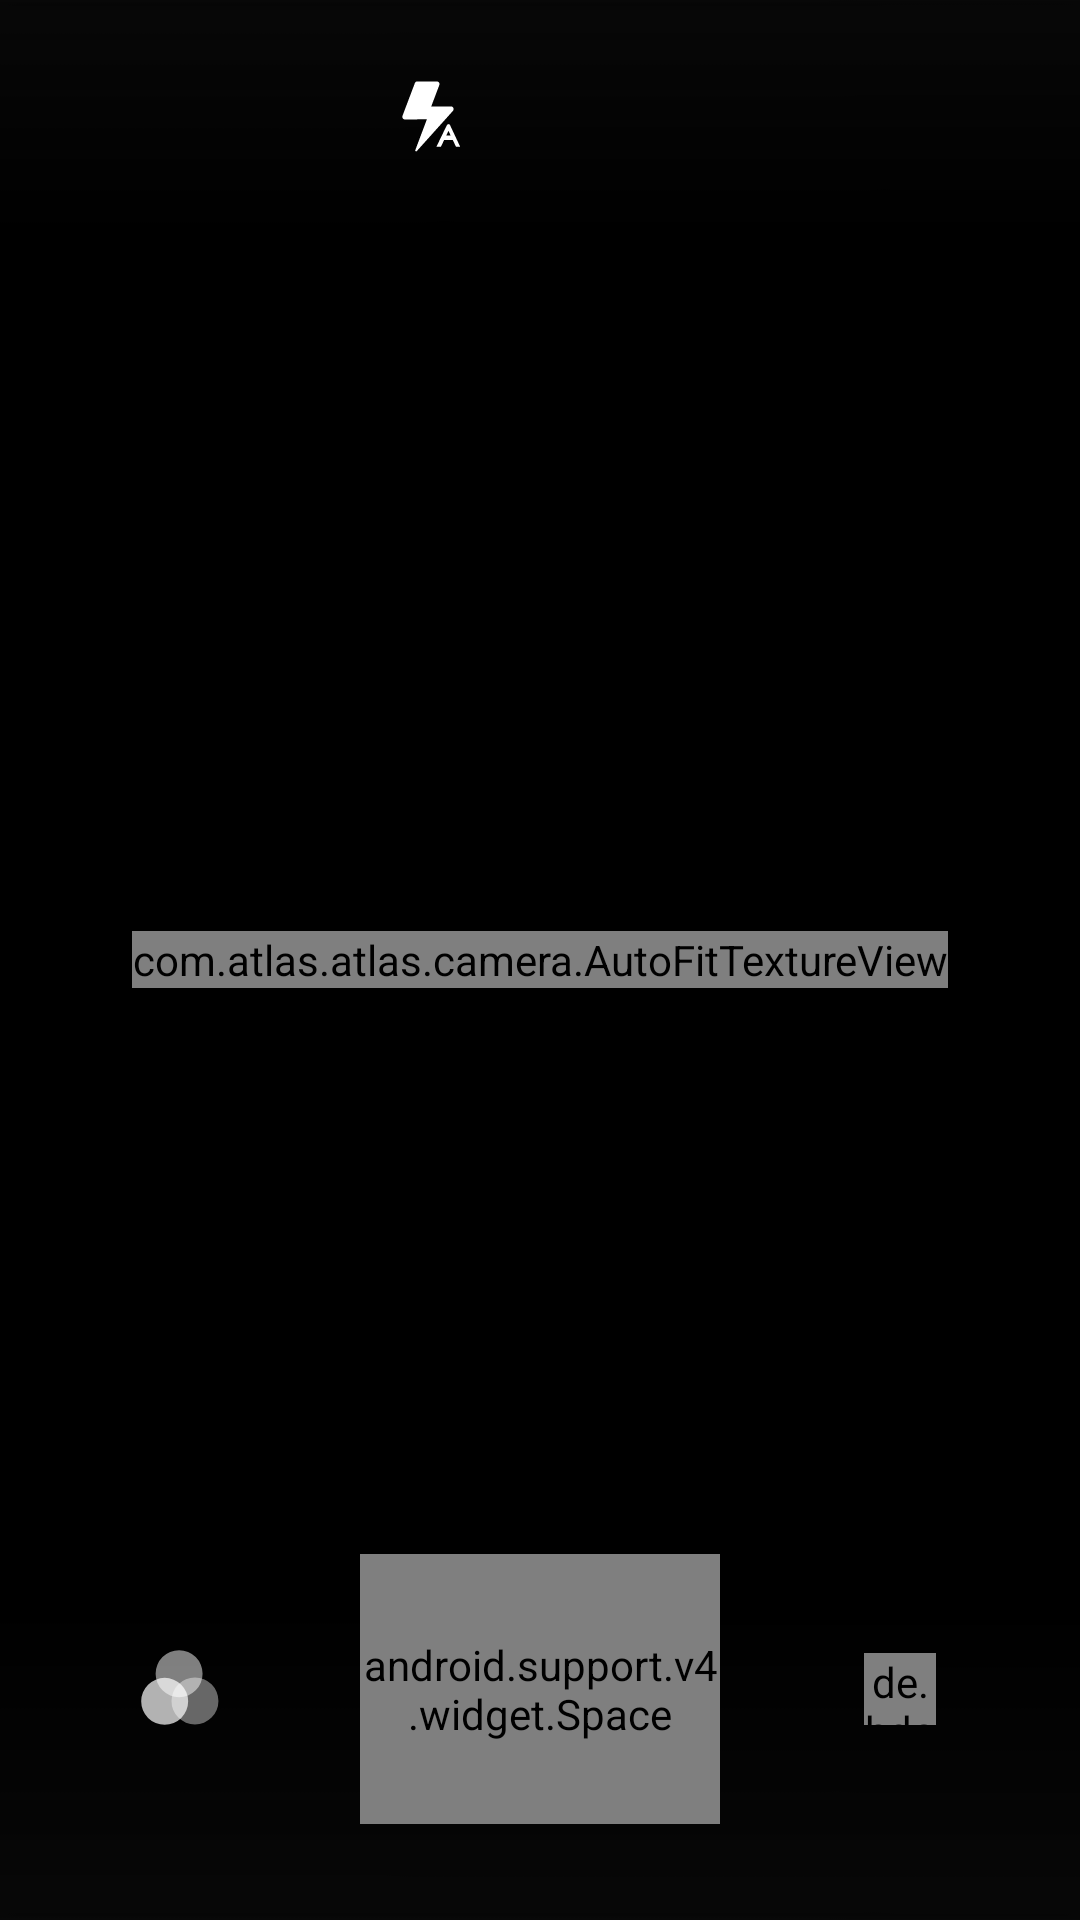

Here is an Android app screen rendered from its layout file. Give the layout XML and the strings, colors and styles it references.
<!-- AndroidManifest.xml: application theme AppTheme -->
<!-- res/layout/fragment_camera.xml -->
<FrameLayout xmlns:android="http://schemas.android.com/apk/res/android"
    xmlns:app="http://schemas.android.com/apk/res-auto"
    xmlns:tools="http://schemas.android.com/tools"
    android:layout_width="match_parent"
    android:layout_height="match_parent"
    android:background="#000"
    tools:context="com.atlas.atlas.camera.CameraFragment">


    <com.atlas.atlas.camera.AutoFitTextureView
        android:id="@+id/texture"
        android:layout_width="wrap_content"
        android:layout_height="wrap_content"
        android:layout_gravity="center" />

    <View
        android:layout_width="match_parent"
        android:layout_height="90dp"
        android:background="@drawable/image_top"
        />

    <View
        android:layout_width="match_parent"
        android:layout_height="120dp"
        android:background="@drawable/image_bottom"
        android:layout_gravity="bottom"
        />
    <FrameLayout
        android:id="@+id/errorContainer"
        android:layout_width="match_parent"
        android:layout_height="match_parent"
        android:elevation="4dp" />


    <LinearLayout
        android:layout_width="wrap_content"
        android:layout_height="wrap_content"
        android:layout_gravity="top|center_horizontal"
        android:layout_marginTop="18dp"
        android:orientation="horizontal">

        <ImageButton
            android:id="@+id/flashButton"
            android:layout_width="42dp"
            android:layout_height="42dp"
            android:layout_marginEnd="34dp"
            android:background="?selectableItemBackgroundBorderless"
            android:elevation="5dp"
            android:fitsSystemWindows="true"
            android:padding="8dp"
            android:scaleType="fitXY"
            android:src="@drawable/ic_flash_auto" />


        <ImageButton
            android:id="@+id/changeCamera"
            android:layout_width="42dp"
            android:layout_height="42dp"
            android:background="?selectableItemBackgroundBorderless"
            android:elevation="5dp"
            android:fitsSystemWindows="true"
            android:padding="8dp"
            android:scaleType="fitXY"
            android:src="@drawable/ic_camera_front_white_24dp" />

    </LinearLayout>

    <LinearLayout
        android:layout_width="match_parent"
        android:layout_height="wrap_content"
        android:id="@+id/camBottom"
        android:layout_gravity="bottom"
        android:layout_marginBottom="32dp"
        android:orientation="horizontal">

        <FrameLayout
            android:layout_width="0dp"
            android:layout_height="match_parent"
            android:layout_weight="1">

            <ImageView
                android:layout_width="29dp"
                android:layout_height="29dp"
                android:id="@+id/camModeView"
                android:src="@drawable/ic_mode_dp24"
                android:onClick="openCamModes"
                android:layout_gravity="center"
                />


        </FrameLayout>

        <android.support.v4.widget.Space
            android:layout_width="0dp"
            android:layout_height="90dp"
            android:layout_weight="1" />


        <FrameLayout
            android:layout_width="0dp"
            android:layout_height="match_parent"
            android:layout_weight="1">

            <de.hdodenhof.circleimageview.CircleImageView
                android:id="@+id/galleryButton"
                android:layout_width="24dp"
                android:layout_height="24dp"
                android:layout_gravity="center"
                android:src="@color/barColor"
                app:civ_border_color="#f9f9f9"
                app:civ_border_width="1dp" />
        </FrameLayout>


    </LinearLayout>



    <FrameLayout
        android:layout_width="match_parent"
        android:layout_height="80dp"
        android:layout_gravity="bottom"
        android:id="@+id/camModesContainer"/>

</FrameLayout>
<!-- resources referenced by this layout -->
<resources>
  <color name="barColor">#0288D1</color>
  <!-- drawable ic_flash_auto (drawable) -->
  <vector xmlns:android="http://schemas.android.com/apk/res/android"
          android:width="24dp"
          android:height="24dp"
          android:viewportWidth="24.0"
          android:viewportHeight="24.0">
      <path
          android:fillColor="#fff"
          android:pathData="M9.332,1.045C8.996,1.045 8.695,1.252 8.576,1.566L4.758,11.658C4.664,11.907 4.699,12.185 4.85,12.404C5.001,12.623 5.248,12.754 5.514,12.754L12.271,12.713L8.701,22.207C8.654,22.333 8.704,22.473 8.818,22.543C8.933,22.613 9.08,22.592 9.17,22.492L20.299,10.107C20.512,9.87 20.566,9.53 20.436,9.238C20.305,8.946 20.017,8.758 19.697,8.758L13.609,8.758L16.113,2.141C16.207,1.892 16.173,1.613 16.021,1.395C15.87,1.176 15.621,1.045 15.355,1.045L9.332,1.045zM18.943,14.182C18.761,14.182 18.567,14.289 18.432,14.488L15.197,21.166L16.578,21.191L17.578,19.08L20.244,19.08L21.244,21.191L22.529,21.176L19.393,14.488C19.299,14.28 19.126,14.179 18.943,14.182zM18.912,16.268L19.588,17.695L18.236,17.695L18.912,16.268z"/>
  </vector>
  <!-- drawable ic_mode_dp24 (drawable) -->
  <vector xmlns:android="http://schemas.android.com/apk/res/android"
          android:width="24dp"
          android:height="24dp"
          android:viewportWidth="24.0"
          android:viewportHeight="24.0">
      <path
          android:pathData="M7.909,15.548m-6.479,0a6.479,6.479 0,1 1,12.958 0a6.479,6.479 0,1 1,-12.958 0"
          android:fillAlpha="0.7"
          android:fillColor="#ffffff"
         />
      <path
          android:pathData="M11.89,7.921m-6.479,0a6.479,6.479 0,1 1,12.958 0a6.479,6.479 0,1 1,-12.958 0"
          android:fillAlpha="0.5"
          android:fillColor="#ffffff"
          />
      <path
          android:pathData="M16.264,15.433m-6.479,0a6.479,6.479 0,1 1,12.958 0a6.479,6.479 0,1 1,-12.958 0"
          android:fillAlpha="0.4"
          android:fillColor="#ffffff"
         />
  </vector>
  <!-- drawable image_bottom: png bitmap (drawable-hdpi, 1409 bytes) -->
  <!-- drawable image_top: png bitmap (drawable-hdpi, 1415 bytes) -->
  <style name="AppTheme" parent="Theme.AppCompat.Light.DarkActionBar">
          
          <item name="colorPrimary">@color/colorPrimary</item>
          <item name="colorPrimaryDark">@color/colorPrimaryDark</item>
          <item name="colorAccent">@color/colorAccent</item>
      </style>
  <color name="colorPrimary">#4d526c</color>
  <color name="colorPrimaryDark">#404459</color>
  <color name="colorAccent">#aaafcf</color>
</resources>
